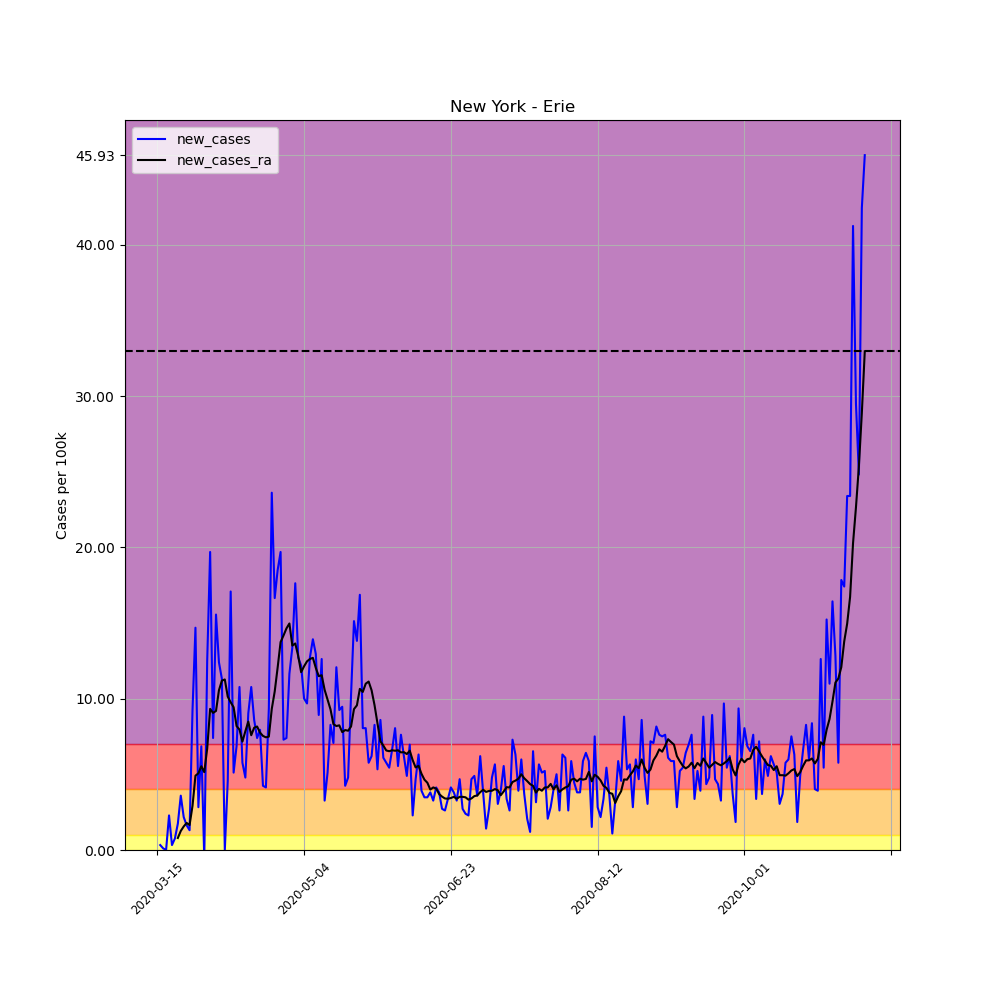

The data file committed next to this chart (first rows):
, date, county, state, fips, cases, deaths, COUNTY, STNAME, CTYNAME, POPESTIMATE2019, per_100k, per_100k_ra, new_cases, new_cases_ra
99314, 2020-03-15, Erie, New York, 36029, 3, 0, 29, New York, Erie, 918702, 0.3265, , , 
99315, 2020-03-16, Erie, New York, 36029, 6, 0, 29, New York, Erie, 918702, 0.6531, , 0.3265, 
99316, 2020-03-17, Erie, New York, 36029, 7, 0, 29, New York, Erie, 918702, 0.7619, , 0.1088, 
99317, 2020-03-18, Erie, New York, 36029, 7, 0, 29, New York, Erie, 918702, 0.7619, , 0.0, 
99318, 2020-03-19, Erie, New York, 36029, 28, 0, 29, New York, Erie, 918702, 3.048, , 2.286, 
99319, 2020-03-20, Erie, New York, 36029, 31, 0, 29, New York, Erie, 918702, 3.374, , 0.3265, 
99320, 2020-03-21, Erie, New York, 36029, 38, 0, 29, New York, Erie, 918702, 4.136, 1.866, 0.7619, 
99321, 2020-03-22, Erie, New York, 36029, 54, 0, 29, New York, Erie, 918702, 5.878, 2.659, 1.742, 0.793
99322, 2020-03-23, Erie, New York, 36029, 87, 0, 29, New York, Erie, 918702, 9.47, 3.919, 3.592, 1.26
99323, 2020-03-24, Erie, New York, 36029, 107, 0, 29, New York, Erie, 918702, 11.65, 5.474, 2.177, 1.555
99324, 2020-03-25, Erie, New York, 36029, 122, 0, 29, New York, Erie, 918702, 13.28, 7.262, 1.633, 1.788
99325, 2020-03-26, Erie, New York, 36029, 134, 2, 29, New York, Erie, 918702, 14.59, 8.91, 1.306, 1.648
99326, 2020-03-27, Erie, New York, 36029, 219, 6, 29, New York, Erie, 918702, 23.84, 11.83, 9.252, 2.923
99327, 2020-03-28, Erie, New York, 36029, 354, 6, 29, New York, Erie, 918702, 38.53, 16.75, 14.69, 4.914
99328, 2020-03-29, Erie, New York, 36029, 380, 6, 29, New York, Erie, 918702, 41.36, 21.82, 2.83, 5.069
99329, 2020-03-30, Erie, New York, 36029, 443, 8, 29, New York, Erie, 918702, 48.22, 27.35, 6.858, 5.536
99330, 2020-03-31, Erie, New York, 36029, 438, 8, 29, New York, Erie, 918702, 47.68, 32.5, -0.5442, 5.147
99331, 2020-04-01, Erie, New York, 36029, 553, 12, 29, New York, Erie, 918702, 60.19, 39.2, 12.52, 6.702
99332, 2020-04-02, Erie, New York, 36029, 734, 19, 29, New York, Erie, 918702, 79.9, 48.53, 19.7, 9.33
99333, 2020-04-03, Erie, New York, 36029, 802, 22, 29, New York, Erie, 918702, 87.3, 57.6, 7.402, 9.066
99334, 2020-04-04, Erie, New York, 36029, 945, 26, 29, New York, Erie, 918702, 102.9, 66.79, 15.57, 9.19
99335, 2020-04-05, Erie, New York, 36029, 1059, 27, 29, New York, Erie, 918702, 115.3, 77.35, 12.41, 10.56
99336, 2020-04-06, Erie, New York, 36029, 1163, 30, 29, New York, Erie, 918702, 126.6, 88.54, 11.32, 11.2
99337, 2020-04-07, Erie, New York, 36029, 1163, 36, 29, New York, Erie, 918702, 126.6, 99.81, 0.0, 11.27
99338, 2020-04-08, Erie, New York, 36029, 1205, 38, 29, New York, Erie, 918702, 131.2, 110, 4.572, 10.14
99339, 2020-04-09, Erie, New York, 36029, 1362, 46, 29, New York, Erie, 918702, 148.3, 119.7, 17.09, 9.765
99340, 2020-04-10, Erie, New York, 36029, 1409, 58, 29, New York, Erie, 918702, 153.4, 129.2, 5.116, 9.439
99341, 2020-04-11, Erie, New York, 36029, 1472, 62, 29, New York, Erie, 918702, 160.2, 137.4, 6.858, 8.195
99342, 2020-04-12, Erie, New York, 36029, 1571, 75, 29, New York, Erie, 918702, 171, 145.3, 10.78, 7.962
99343, 2020-04-13, Erie, New York, 36029, 1624, 86, 29, New York, Erie, 918702, 176.8, 152.5, 5.769, 7.168
99344, 2020-04-14, Erie, New York, 36029, 1668, 99, 29, New York, Erie, 918702, 181.6, 160.3, 4.789, 7.853
99345, 2020-04-15, Erie, New York, 36029, 1751, 110, 29, New York, Erie, 918702, 190.6, 168.8, 9.034, 8.49
99346, 2020-04-16, Erie, New York, 36029, 1850, 115, 29, New York, Erie, 918702, 201.4, 176.4, 10.78, 7.588
99347, 2020-04-17, Erie, New York, 36029, 1929, 115, 29, New York, Erie, 918702, 210, 184.5, 8.599, 8.086
99348, 2020-04-18, Erie, New York, 36029, 1997, 115, 29, New York, Erie, 918702, 217.4, 192.7, 7.402, 8.164
99349, 2020-04-19, Erie, New York, 36029, 2070, 146, 29, New York, Erie, 918702, 225.3, 200.4, 7.946, 7.759
99350, 2020-04-20, Erie, New York, 36029, 2109, 153, 29, New York, Erie, 918702, 229.6, 208, 4.245, 7.542
99351, 2020-04-21, Erie, New York, 36029, 2147, 161, 29, New York, Erie, 918702, 233.7, 215.4, 4.136, 7.448
99352, 2020-04-22, Erie, New York, 36029, 2233, 174, 29, New York, Erie, 918702, 243.1, 222.9, 9.361, 7.495
99353, 2020-04-23, Erie, New York, 36029, 2450, 179, 29, New York, Erie, 918702, 266.7, 232.2, 23.62, 9.33
99354, 2020-04-24, Erie, New York, 36029, 2603, 184, 29, New York, Erie, 918702, 283.3, 242.7, 16.65, 10.48
99355, 2020-04-25, Erie, New York, 36029, 2773, 199, 29, New York, Erie, 918702, 301.8, 254.8, 18.5, 12.07
99356, 2020-04-26, Erie, New York, 36029, 2954, 205, 29, New York, Erie, 918702, 321.5, 268.5, 19.7, 13.75
99357, 2020-04-27, Erie, New York, 36029, 3021, 208, 29, New York, Erie, 918702, 328.8, 282.7, 7.293, 14.18
99358, 2020-04-28, Erie, New York, 36029, 3089, 216, 29, New York, Erie, 918702, 336.2, 297.4, 7.402, 14.65
99359, 2020-04-29, Erie, New York, 36029, 3196, 220, 29, New York, Erie, 918702, 347.9, 312.3, 11.65, 14.97
99360, 2020-04-30, Erie, New York, 36029, 3319, 227, 29, New York, Erie, 918702, 361.3, 325.8, 13.39, 13.51
99361, 2020-05-01, Erie, New York, 36029, 3481, 233, 29, New York, Erie, 918702, 378.9, 339.5, 17.63, 13.65
99362, 2020-05-02, Erie, New York, 36029, 3598, 243, 29, New York, Erie, 918702, 391.6, 352.3, 12.74, 12.83
99363, 2020-05-03, Erie, New York, 36029, 3710, 250, 29, New York, Erie, 918702, 403.8, 364.1, 12.19, 11.76
99364, 2020-05-04, Erie, New York, 36029, 3802, 254, 29, New York, Erie, 918702, 413.8, 376.2, 10.01, 12.14
99365, 2020-05-05, Erie, New York, 36029, 3891, 264, 29, New York, Erie, 918702, 423.5, 388.7, 9.688, 12.47
99366, 2020-05-06, Erie, New York, 36029, 4008, 338, 29, New York, Erie, 918702, 436.3, 401.3, 12.74, 12.63
99367, 2020-05-07, Erie, New York, 36029, 4136, 350, 29, New York, Erie, 918702, 450.2, 414, 13.93, 12.7
99368, 2020-05-08, Erie, New York, 36029, 4255, 356, 29, New York, Erie, 918702, 463.2, 426.1, 12.95, 12.04
99369, 2020-05-09, Erie, New York, 36029, 4337, 368, 29, New York, Erie, 918702, 472.1, 437.6, 8.926, 11.49
99370, 2020-05-10, Erie, New York, 36029, 4453, 376, 29, New York, Erie, 918702, 484.7, 449.1, 12.63, 11.55
99371, 2020-05-11, Erie, New York, 36029, 4483, 387, 29, New York, Erie, 918702, 488, 459.7, 3.265, 10.59
99372, 2020-05-12, Erie, New York, 36029, 4530, 395, 29, New York, Erie, 918702, 493.1, 469.6, 5.116, 9.936
99373, 2020-05-13, Erie, New York, 36029, 4606, 402, 29, New York, Erie, 918702, 501.4, 478.9, 8.273, 9.299
... 182 more rows
